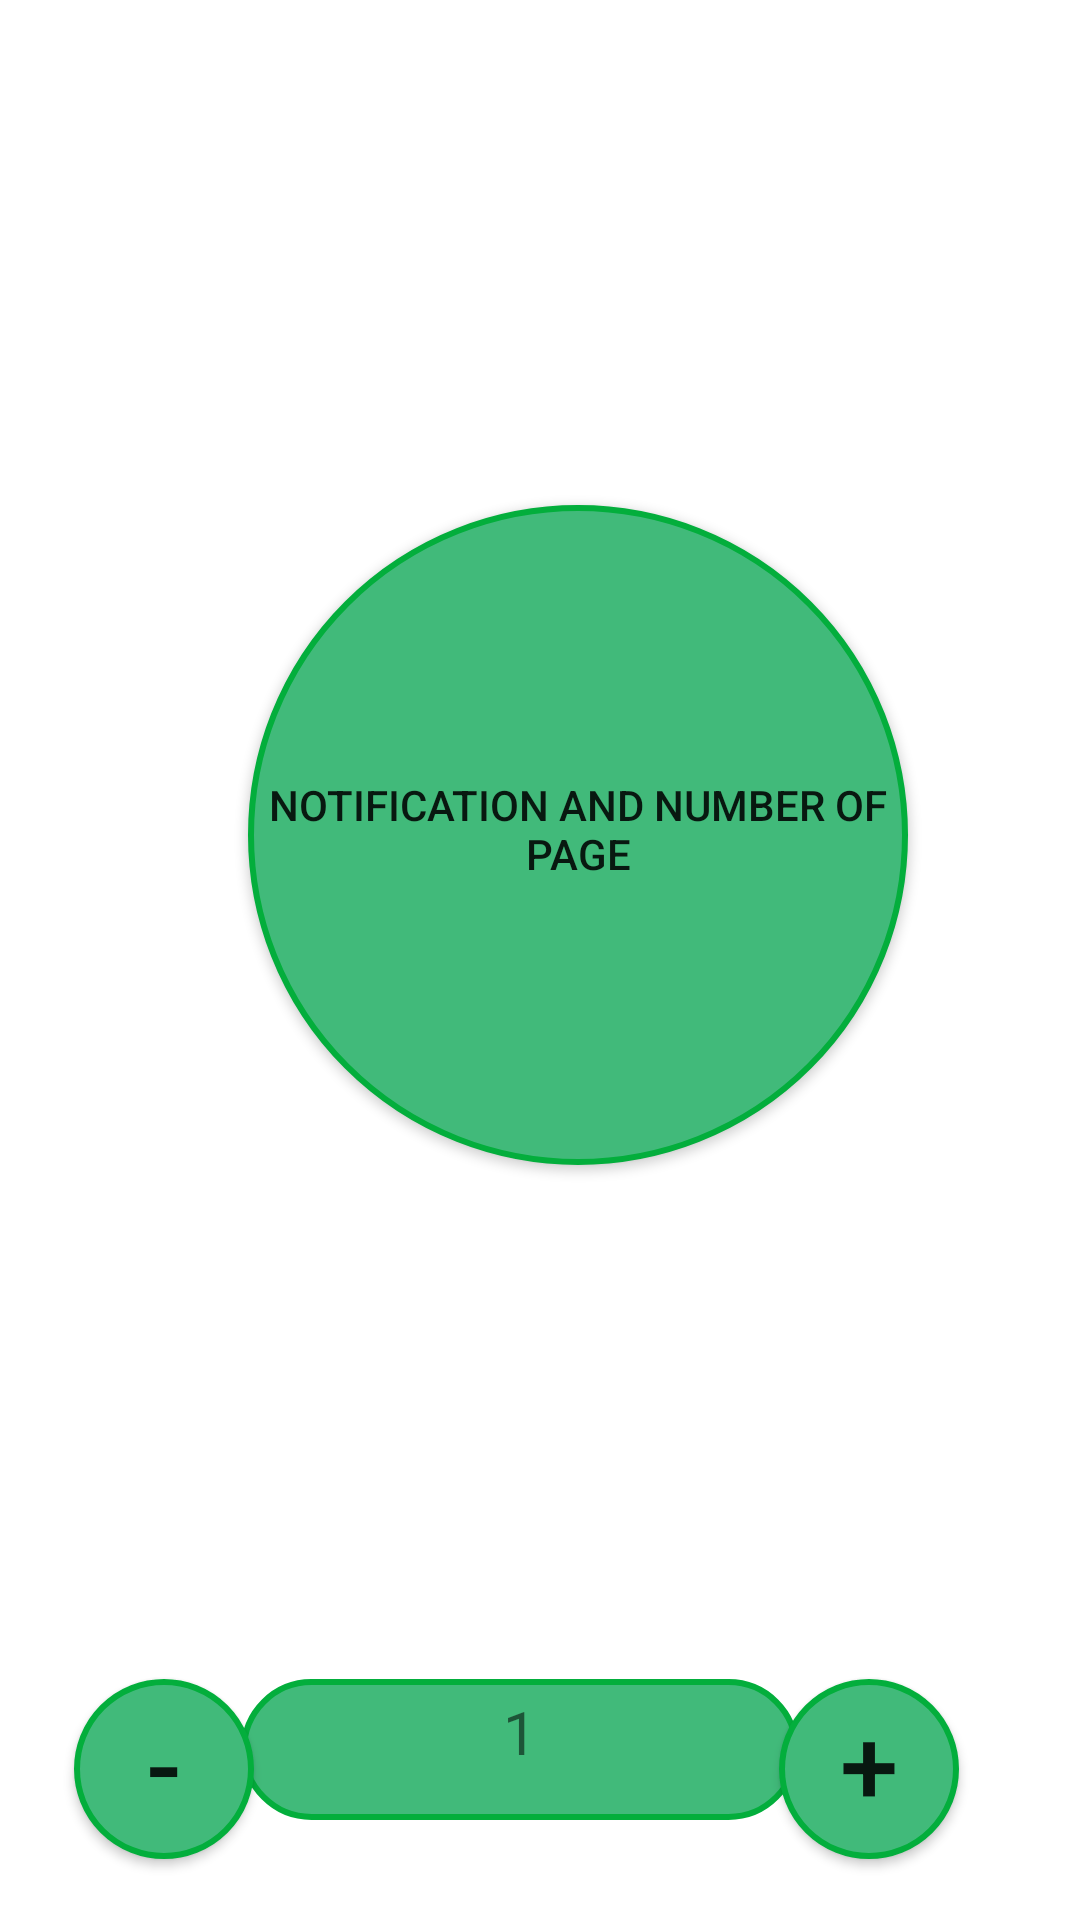

The Android layout XML behind this screen, and the referenced resources:
<!-- AndroidManifest.xml: application theme Theme.TestTaskForPecodesoftware -->
<!-- res/layout/fragment_blank.xml -->
<?xml version="1.0" encoding="utf-8"?>
<androidx.constraintlayout.widget.ConstraintLayout xmlns:android="http://schemas.android.com/apk/res/android"
    xmlns:app="http://schemas.android.com/apk/res-auto"
    xmlns:tools="http://schemas.android.com/tools"
    android:layout_width="match_parent"
    android:layout_height="match_parent"

    tools:context=".MainActivity">

    
    <TextView
        android:id="@+id/textView"
        android:layout_width="186dp"
        android:layout_height="47dp"
        android:background="@drawable/ringbutton"
        android:text="1"
        android:textAlignment="center"
        android:textSize="20sp"
        app:layout_constraintBottom_toBottomOf="parent"
        app:layout_constraintEnd_toEndOf="parent"
        app:layout_constraintHorizontal_bias="0.461"
        app:layout_constraintStart_toStartOf="parent"
        app:layout_constraintTop_toTopOf="parent"
        app:layout_constraintVertical_bias="0.944" />

    <Button
        android:id="@+id/plusButton"
        android:layout_width="60dp"
        android:layout_height="60dp"
        android:background="@drawable/ringbutton"
        android:clickable="true"
        android:onClick="plusButton"
        android:text="+"
        android:textAlignment="center"
        android:textSize="35dp"
        app:layout_constraintBottom_toBottomOf="parent"
        app:layout_constraintEnd_toEndOf="parent"
        app:layout_constraintHorizontal_bias="0.866"
        app:layout_constraintStart_toStartOf="parent"
        app:layout_constraintTop_toTopOf="@+id/textView"
        app:layout_constraintVertical_bias="0.0"
        tools:src="@tools:sample/backgrounds/scenic"
        tools:ignore="OnClick" />

    <Button
        android:id="@+id/minusButton2"
        android:layout_width="60dp"
        android:layout_height="60dp"
        android:background="@drawable/ringbutton"
        android:clickable="true"
        android:focusable="true"
        android:onClick="minus"
        android:text="-"
        android:textAlignment="center"
        android:textSize="35dp"
        android:visibility="visible"
        app:layout_constraintBottom_toBottomOf="parent"
        app:layout_constraintEnd_toEndOf="parent"
        app:layout_constraintHorizontal_bias="0.082"
        app:layout_constraintStart_toStartOf="parent"
        app:layout_constraintTop_toTopOf="@+id/textView"
        app:layout_constraintVertical_bias="0.0"
        tools:src="@tools:sample/backgrounds/scenic" />

    <Button
        android:id="@+id/notificatioButton"
        android:layout_width="220dp"
        android:layout_height="220dp"
        android:background="@drawable/ringbutton"
        android:clickable="true"
        android:focusable="true"
        android:onClick="notificationButton"
        android:text="notification and number of page"
        app:layout_constraintBottom_toBottomOf="parent"
        app:layout_constraintEnd_toEndOf="parent"
        app:layout_constraintHorizontal_bias="0.591"
        app:layout_constraintStart_toStartOf="parent"
        app:layout_constraintTop_toTopOf="parent"
        app:layout_constraintVertical_bias="0.401"
        tools:src="@tools:sample/backgrounds/scenic" />


</androidx.constraintlayout.widget.ConstraintLayout>
<!-- resources referenced by this layout -->
<resources>
  <!-- drawable ringbutton (drawable) -->
  <?xml version="1.0" encoding="utf-8"?>
  <selector xmlns:android="http://schemas.android.com/apk/res/android">
      <item android:state_pressed="false">
          <shape android:shape="rectangle">
              <corners android:radius="1000dp" />
              <solid android:color="#41ba7a" />
              <stroke
                  android:width="2dip"
                  android:color="#03ae3c" />
              <padding
                  android:bottom="8dp"
                  android:left="4dp"
                  android:right="4dp"
                  android:top="4dp" />
          </shape>
      </item>
      <item android:state_pressed="true">
          <shape android:shape="rectangle">
              <corners android:radius="1000dp" />
              <solid android:color="#3AA76D" />
              <stroke
                  android:width="2dip"
                  android:color="#03ae3c" />
              <padding
                  android:bottom="4dp"
                  android:left="4dp"
                  android:right="4dp"
                  android:top="4dp" />
          </shape>
      </item>
  </selector>
  <style name="Theme.TestTaskForPecodesoftware" parent="Theme.MaterialComponents.DayNight.DarkActionBar">
          
          <item name="colorPrimary">@color/purple_500</item>
          <item name="colorPrimaryVariant">@color/purple_700</item>
          <item name="colorOnPrimary">@color/white</item>
          
          <item name="colorSecondary">@color/teal_200</item>
          <item name="colorSecondaryVariant">@color/teal_700</item>
          <item name="colorOnSecondary">@color/black</item>
          
          <item name="android:statusBarColor" tools:targetApi="l">?attr/colorPrimaryVariant</item>
          
      </style>
  <!-- not gathered from this repository: default colours our renderer supplied (Android Studio template values) -->
  <color name="purple_500">#FF6200EE</color>
  <color name="purple_700">#FF3700B3</color>
  <color name="teal_200">#FF03DAC5</color>
  <color name="teal_700">#FF018786</color>
  <color name="black">#FF000000</color>
  <color name="white">#FFFFFFFF</color>
</resources>
